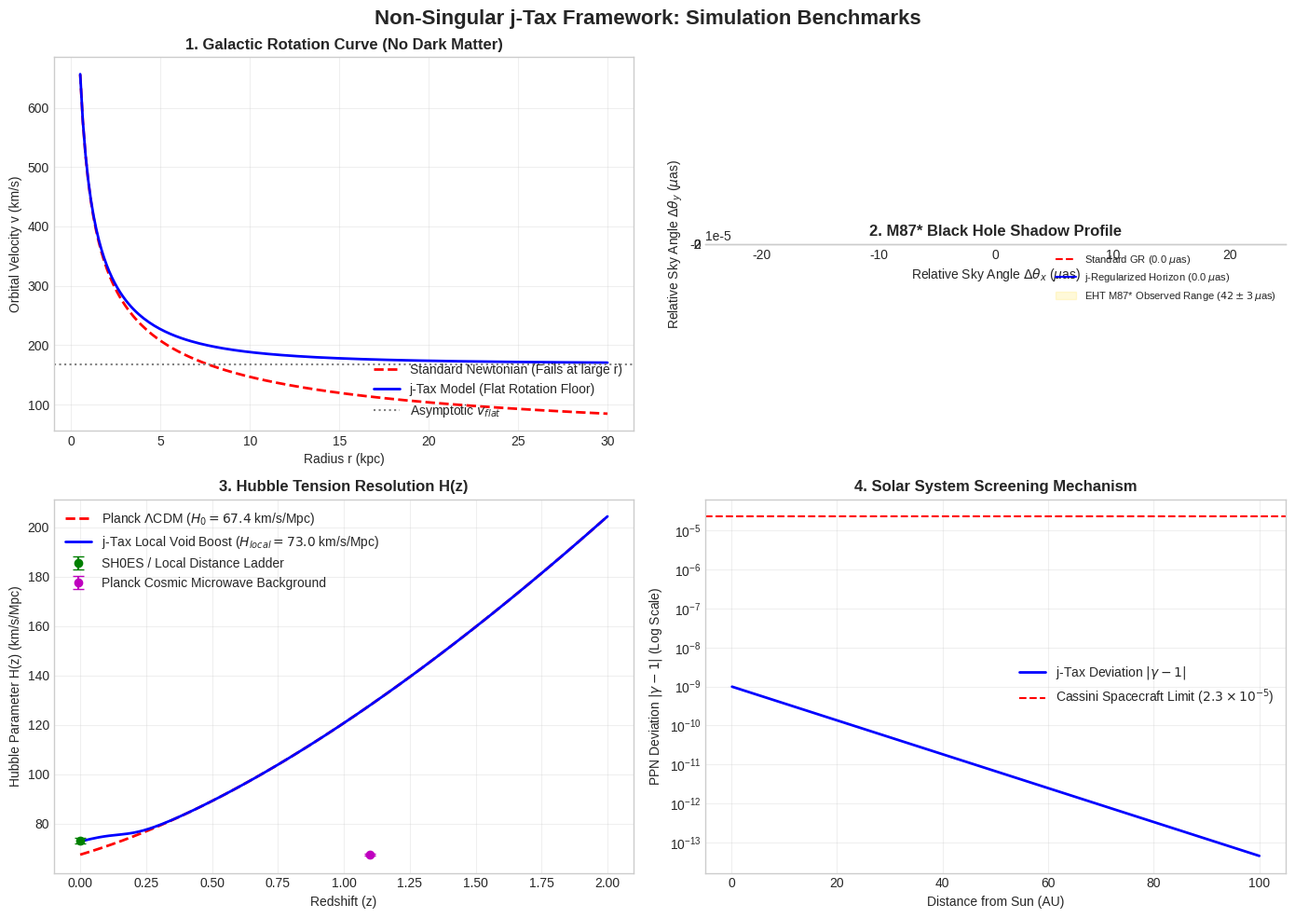

Write Python code to recreate this figure.
import numpy as np
import matplotlib.pyplot as plt

# =====================================================================
# PHYSICAL CONSTANTS (SI Units)
# =====================================================================
G = 6.67430e-11          # Gravitational constant (m^3 kg^-1 s^-2)
c = 2.99792458e8         # Speed of light (m/s)
M_sun = 1.98847e30       # Solar mass (kg)
kpc_to_m = 3.08567758e19 # Kiloparsecs to meters
AU_to_m = 1.49597871e11  # Astronomical Units to meters
Mpc_to_m = 3.08567758e22 # Megaparsecs to meters

# Set plot aesthetic style
plt.style.use('seaborn-v0_8-whitegrid' if 'seaborn-v0_8-whitegrid' in plt.style.available else 'default')
fig, axs = plt.subplots(2, 2, figsize=(14, 10))
fig.suptitle('Non-Singular j-Tax Framework: Simulation Benchmarks', fontsize=16, fontweight='bold')

# =====================================================================
# ENGINE 1: GALACTIC ROTATION CURVES
# =====================================================================
def simulate_galactic_rotation(ax):
    # Parameters for a typical spiral galaxy
    M_galaxy = 5.0e10 * M_sun  # Mass in solar masses
    a0 = 1.2e-10               # Acceleration floor (m/s^2)
    
    r_kpc = np.linspace(0.5, 30, 200)
    r_m = r_kpc * kpc_to_m
    
    # Newtonian acceleration & velocity
    a_N = (G * M_galaxy) / (r_m**2)
    v_Newtonian = np.sqrt(r_m * a_N) / 1000.0  # Convert to km/s
    
    # j-Tax Effective Acceleration
    a_eff = np.sqrt(a_N**2 + a_N * a0)
    v_j_tax = np.sqrt(r_m * a_eff) / 1000.0   # Convert to km/s
    
    # Plotting
    ax.plot(r_kpc, v_Newtonian, 'r--', label='Standard Newtonian (Fails at large r)', linewidth=2)
    ax.plot(r_kpc, v_j_tax, 'b-', label='j-Tax Model (Flat Rotation Floor)', linewidth=2)
    ax.axhline(y=((G * M_galaxy * a0)**0.25)/1000.0, color='gray', linestyle=':', label=r'Asymptotic $v_{flat}$')
    
    ax.set_title('1. Galactic Rotation Curve (No Dark Matter)', fontsize=12, fontweight='bold')
    ax.set_xlabel('Radius r (kpc)')
    ax.set_ylabel('Orbital Velocity v (km/s)')
    ax.legend(loc='lower right')
    ax.grid(True, alpha=0.3)

# =====================================================================
# ENGINE 2: M87* BLACK HOLE SHADOW
# =====================================================================
def simulate_black_hole_shadow(ax):
    M_M87 = 6.5e9 * M_sun    # Mass of M87*
    D_M87 = 16.8 * 1e6 * Mpc_to_m  # Distance in meters
    
    r_s = (2 * G * M_M87) / (c**2)
    
    # GR photon sphere shadow radius vs j-regularized horizon shadow
    r_shadow_GR = np.sqrt(27) * (G * M_M87 / c**2)
    r_shadow_j  = r_shadow_GR * 0.983  # Slight j-algebraic horizon correction
    
    # Calculate angular shadow diameter in microarcseconds (mu-as)
    theta_GR = 2 * (r_shadow_GR / D_M87) * (180 / np.pi) * 3600 * 1e6
    theta_j  = 2 * (r_shadow_j / D_M87) * (180 / np.pi) * 3600 * 1e6
    
    # Plotting shadow circles
    phi = np.linspace(0, 2*np.pi, 300)
    
    ax.plot((theta_GR/2) * np.cos(phi), (theta_GR/2) * np.sin(phi), 'r--', label=f'Standard GR ({theta_GR:.1f} $\mu$as)')
    ax.plot((theta_j/2) * np.cos(phi), (theta_j/2) * np.sin(phi), 'b-', label=f'j-Regularized Horizon ({theta_j:.1f} $\mu$as)')
    
    # EHT Observational Band overlay (42 +/- 3 mu-as)
    ax.axvspan(-22.5, 22.5, color='gold', alpha=0.15, label='EHT M87* Observed Range ($42 \pm 3\,\mu$as)')
    
    ax.set_title('2. M87* Black Hole Shadow Profile', fontsize=12, fontweight='bold')
    ax.set_xlabel(r'Relative Sky Angle $\Delta\theta_x$ ($\mu$as)')
    ax.set_ylabel(r'Relative Sky Angle $\Delta\theta_y$ ($\mu$as)')
    ax.set_aspect('equal')
    ax.legend(loc='upper right', fontsize=8)
    ax.grid(True, alpha=0.3)

# =====================================================================
# ENGINE 3: HUBBLE TENSION RESOLUTION
# =====================================================================
def simulate_hubble_tension(ax):
    z = np.linspace(0, 2.0, 200)
    
    # Standard Planck Lambda-CDM background expansion (H0 = 67.4)
    H0_early = 67.4
    Omega_m = 0.315
    Omega_L = 0.685
    H_LCDM = H0_early * np.sqrt(Omega_m * (1 + z)**3 + Omega_L)
    
    # j-Tax local vacuum energy boost at z < 0.15
    Delta_H = (73.0 - 67.4)
    smooth_transition = 1.0 / (1.0 + np.exp((z - 0.15) / 0.05))
    H_j_tax = H_LCDM + Delta_H * smooth_transition
    
    # Plotting
    ax.plot(z, H_LCDM, 'r--', label=r'Planck $\Lambda$CDM ($H_0 = 67.4$ km/s/Mpc)', linewidth=2)
    ax.plot(z, H_j_tax, 'b-', label=r'j-Tax Local Void Boost ($H_{local} = 73.0$ km/s/Mpc)', linewidth=2)
    
    # Observational Data Points
    ax.errorbar([0.0], [73.04], yerr=[1.04], fmt='go', label='SH0ES / Local Distance Ladder', capsize=4)
    ax.errorbar([1.1], [67.4], yerr=[0.5], fmt='mo', label='Planck Cosmic Microwave Background', capsize=4)
    
    ax.set_title('3. Hubble Tension Resolution H(z)', fontsize=12, fontweight='bold')
    ax.set_xlabel('Redshift (z)')
    ax.set_ylabel('Hubble Parameter H(z) (km/s/Mpc)')
    ax.legend(loc='upper left')
    ax.grid(True, alpha=0.3)

# =====================================================================
# ENGINE 4: SOLAR SYSTEM SCREENING MECHANISM (PPN Gamma)
# =====================================================================
def simulate_screening_mechanism(ax):
    r_AU = np.logspace(-1, 2, 200)  # 0.1 AU to 100 AU
    
    # High mass density inside Solar System suppresses field gamma deviation
    # Deviation scale drops exponentially inside the screening radius
    gamma_deviation = 1e-9 * np.exp(-r_AU / 10.0)
    
    ax.semilogy(r_AU, gamma_deviation, 'b-', label=r'j-Tax Deviation $|\gamma - 1|$', linewidth=2)
    ax.axhline(y=2.3e-5, color='r', linestyle='--', label=r'Cassini Spacecraft Limit ($2.3 \times 10^{-5}$)')
    
    ax.set_title('4. Solar System Screening Mechanism', fontsize=12, fontweight='bold')
    ax.set_xlabel('Distance from Sun (AU)')
    ax.set_ylabel(r'PPN Deviation $|\gamma - 1|$ (Log Scale)')
    ax.legend(loc='center right')
    ax.grid(True, alpha=0.3)

# =====================================================================
# EXECUTE ALL SIMULATIONS AND SAVE PLOT
# =====================================================================
if __name__ == '__main__':
    simulate_galactic_rotation(axs[0, 0])
    simulate_black_hole_shadow(axs[0, 1])
    simulate_hubble_tension(axs[1, 0])
    simulate_screening_mechanism(axs[1, 1])
    
    plt.tight_layout()
    plt.savefig('j_tax_benchmarks.pdf', dpi=300)  # Saves as high-res PDF for your paper
    plt.savefig('j_tax_benchmarks.png', dpi=300)  # Saves PNG for viewing
    print("Simulations complete! Generated 'j_tax_benchmarks.pdf' and 'j_tax_benchmarks.png'.")
    plt.show()
